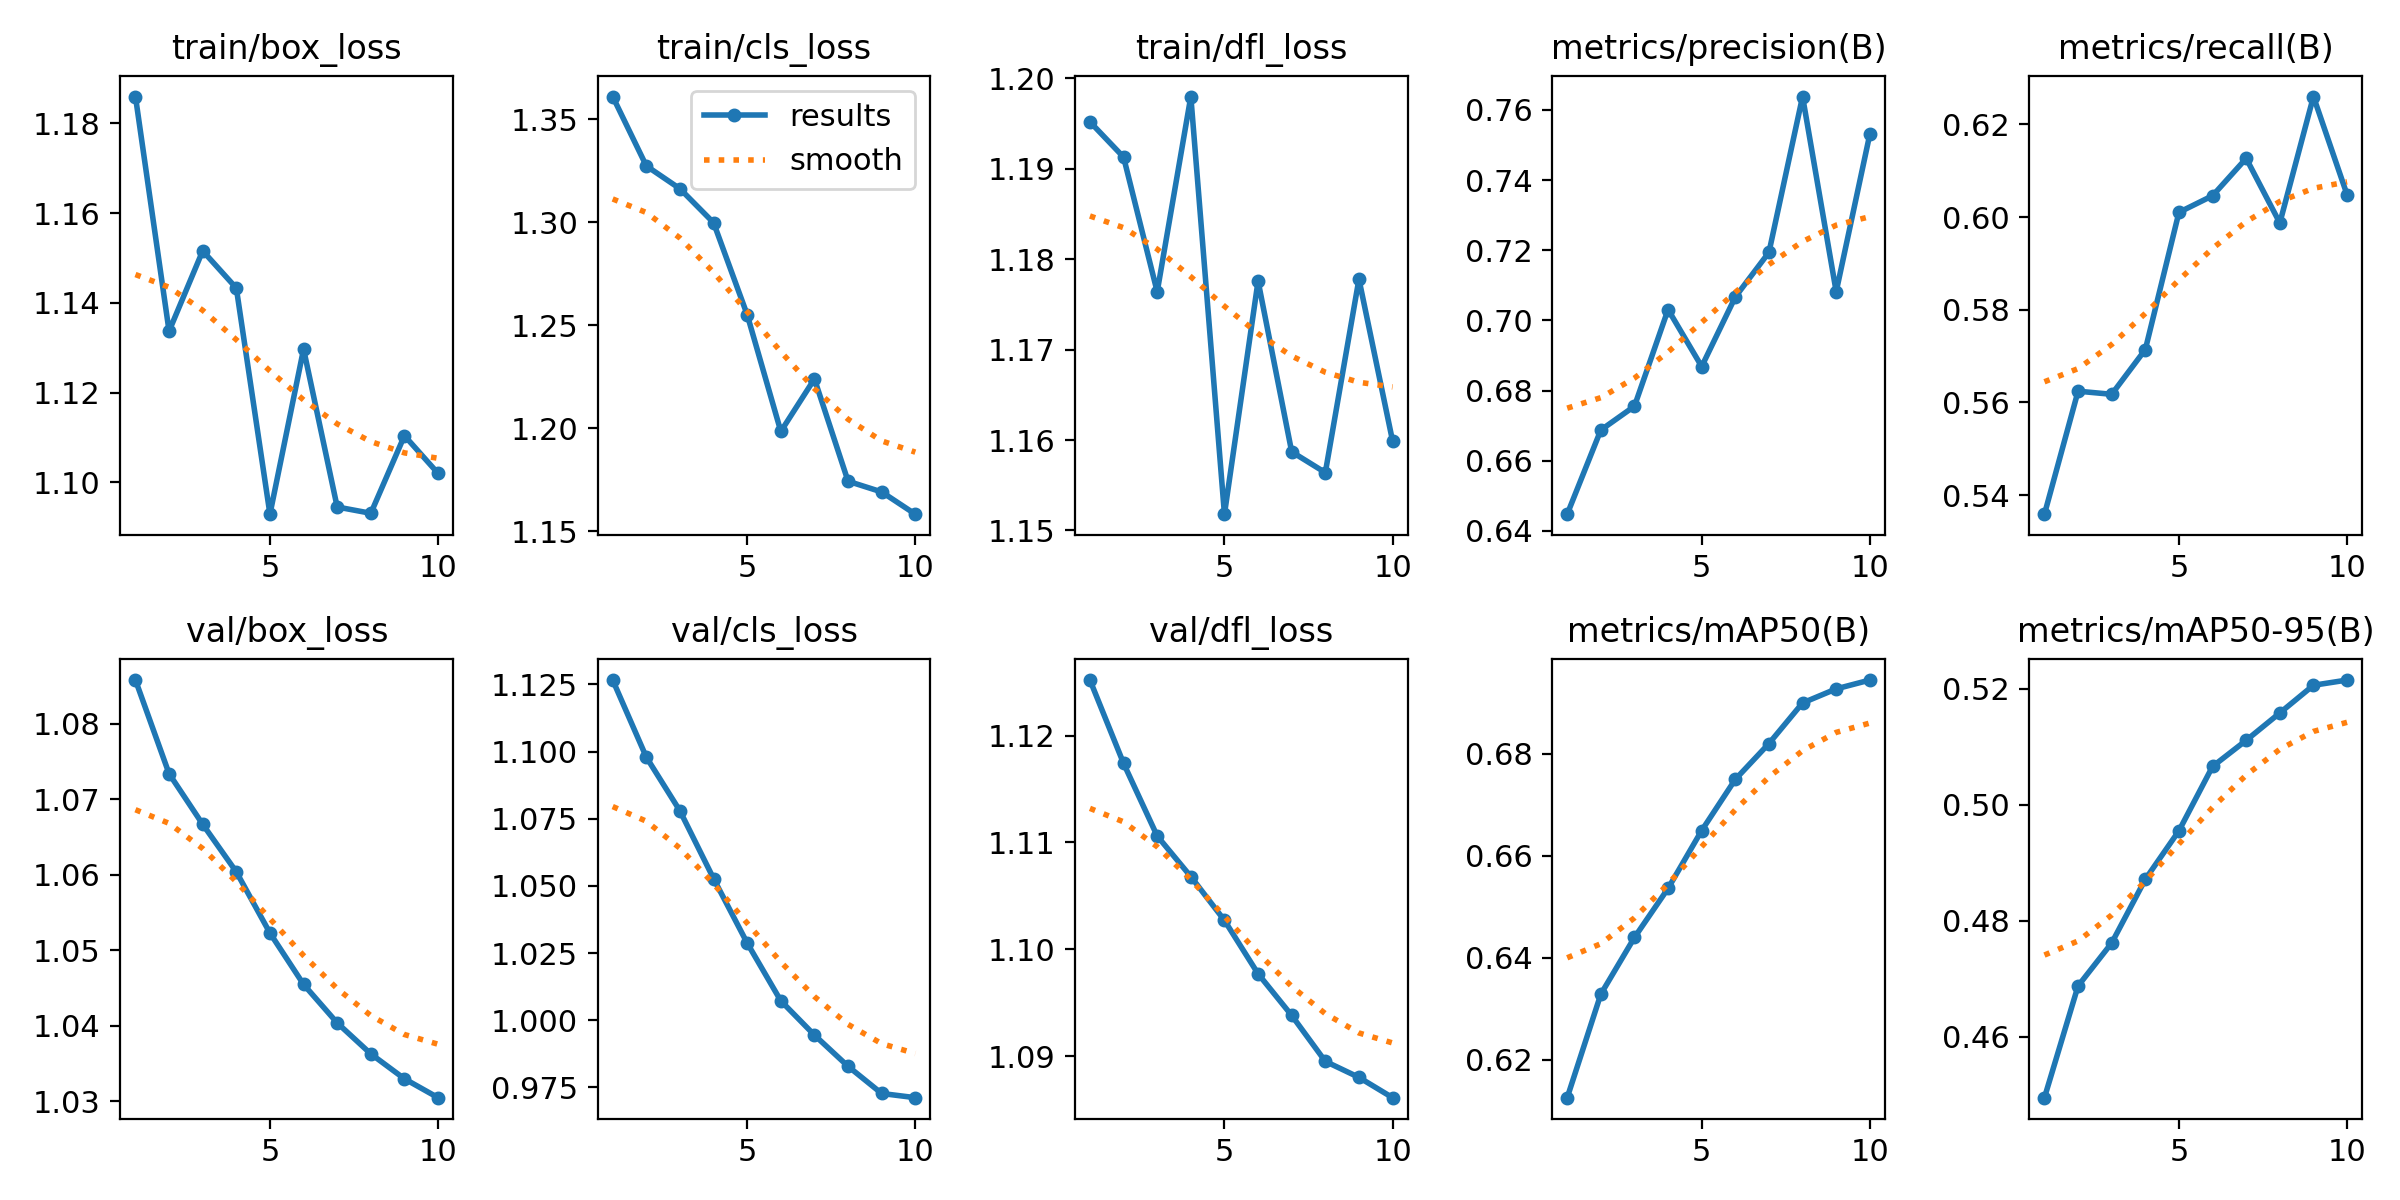

The file beside this chart, header and first rows:
epoch, train/box_loss, train/cls_loss, train/dfl_loss, metrics/precision(B), metrics/recall(B), metrics/mAP50(B), metrics/mAP50-95(B), val/box_loss, val/cls_loss, val/dfl_loss, lr/pg0, lr/pg1, lr/pg2
1, 1.186, 1.361, 1.195, 0.6448, 0.5359, 0.6126, 0.4495, 1.086, 1.127, 1.125, 8.33e-06, 8.33e-06, 8.33e-06
2, 1.134, 1.327, 1.191, 0.6687, 0.5624, 0.6329, 0.4688, 1.073, 1.098, 1.117, 1.6083e-05, 1.6083e-05, 1.6083e-05
3, 1.152, 1.316, 1.176, 0.6755, 0.5617, 0.644, 0.4762, 1.067, 1.078, 1.111, 2.1951e-05, 2.1951e-05, 2.1951e-05
4, 1.143, 1.3, 1.198, 0.7031, 0.5714, 0.6536, 0.4872, 1.06, 1.053, 1.107, 2.5934e-05, 2.5934e-05, 2.5934e-05
5, 1.093, 1.255, 1.152, 0.6868, 0.601, 0.665, 0.4955, 1.052, 1.029, 1.103, 2.8032e-05, 2.8032e-05, 2.8032e-05
6, 1.13, 1.198, 1.178, 0.7067, 0.6046, 0.675, 0.5066, 1.046, 1.007, 1.098, 2.8245e-05, 2.8245e-05, 2.8245e-05
7, 1.095, 1.224, 1.159, 0.7194, 0.6127, 0.682, 0.5111, 1.04, 0.9944, 1.094, 2.6573e-05, 2.6573e-05, 2.6573e-05
8, 1.093, 1.174, 1.156, 0.7638, 0.5987, 0.69, 0.5158, 1.036, 0.9828, 1.089, 2.3016e-05, 2.3016e-05, 2.3016e-05
9, 1.11, 1.169, 1.178, 0.7082, 0.626, 0.6927, 0.5206, 1.033, 0.9727, 1.088, 1.7574e-05, 1.7574e-05, 1.7574e-05
10, 1.102, 1.158, 1.16, 0.753, 0.6048, 0.6945, 0.5215, 1.03, 0.9711, 1.086, 1.0247e-05, 1.0247e-05, 1.0247e-05
